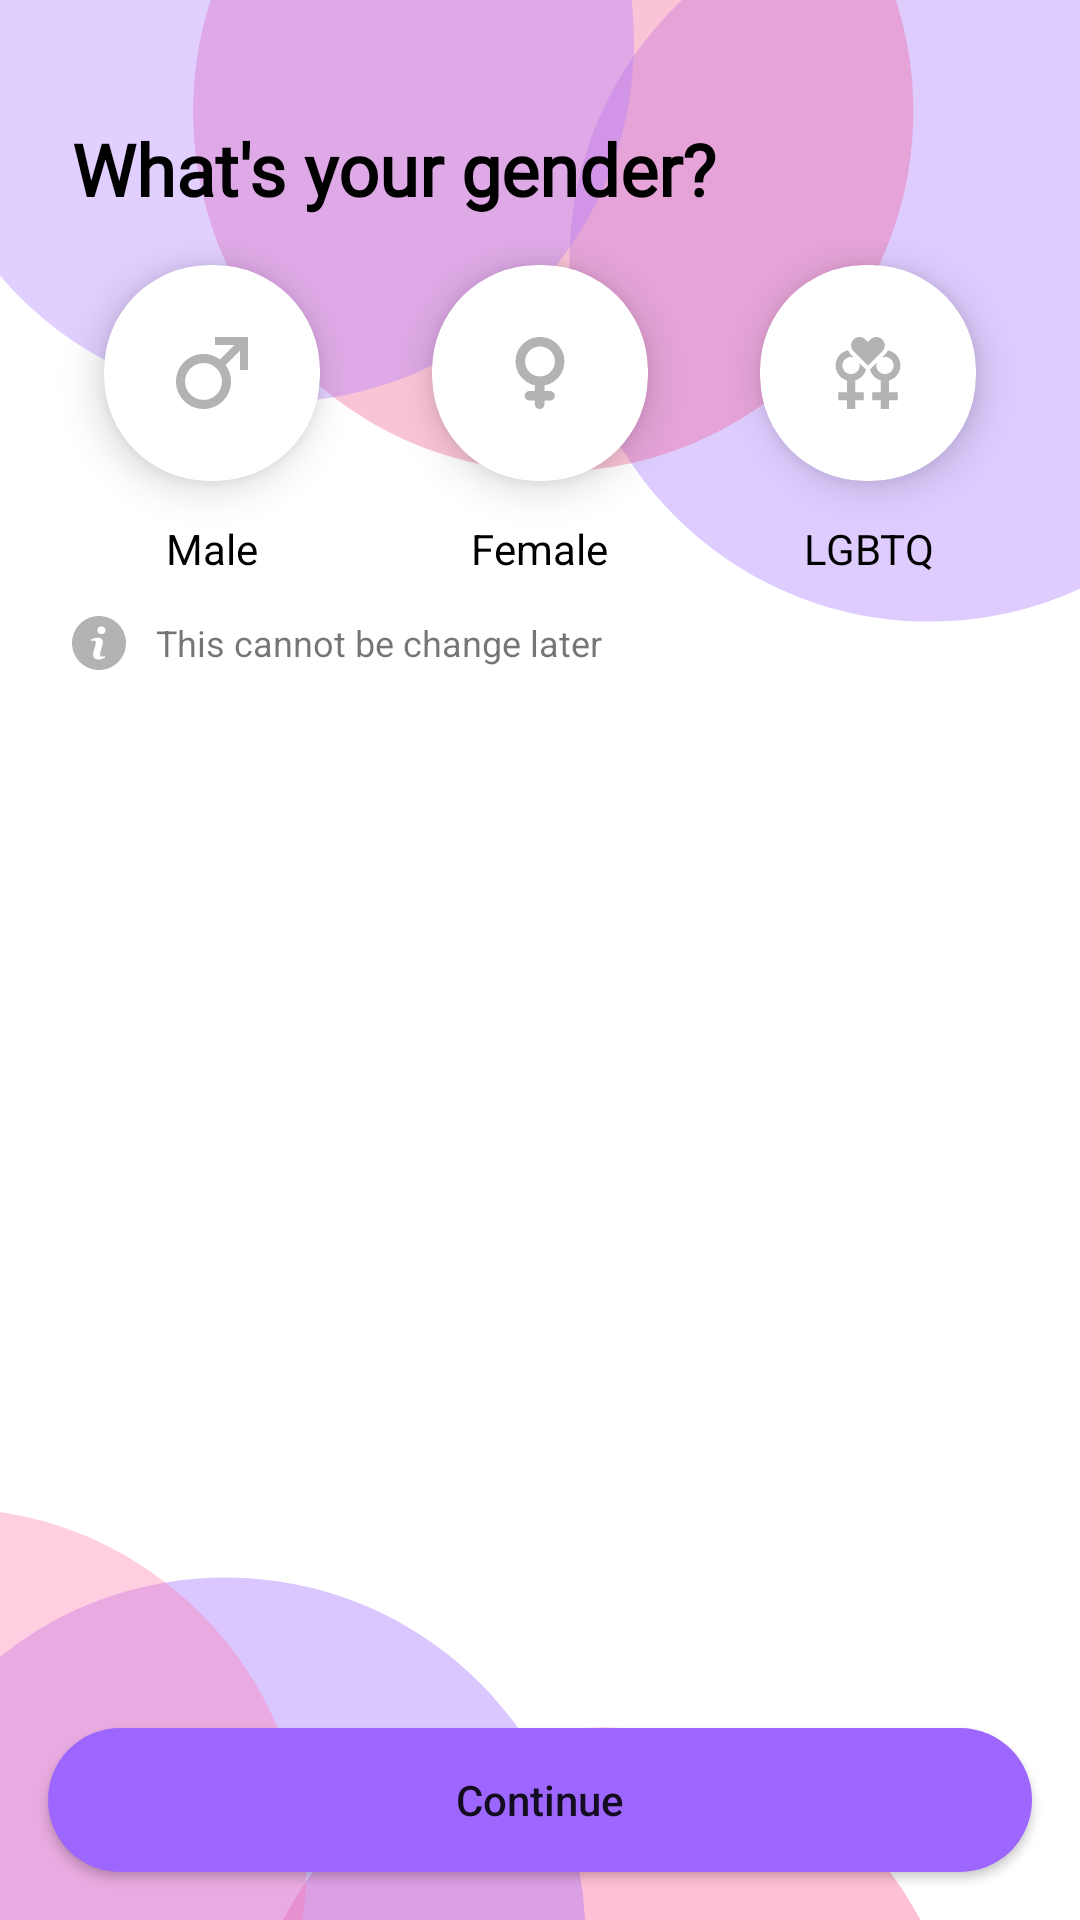

Produce the Android XML layout that renders to this screen, including the resource entries it uses.
<!-- AndroidManifest.xml: application theme Theme.Love2Knot_v2 -->
<!-- res/layout/fragment_gender.xml -->
<?xml version="1.0" encoding="utf-8"?>
<RelativeLayout xmlns:android="http://schemas.android.com/apk/res/android"
    android:layout_width="match_parent"
    android:layout_height="match_parent"
    xmlns:app="http://schemas.android.com/apk/res-auto">


    <ImageView
        android:id="@+id/back_arrow"
        android:layout_width="wrap_content"
        android:layout_height="wrap_content"
        android:src="@drawable/ic_back_arrow"
        android:padding="8dp"
        android:layout_marginLeft="16dp"
        android:layout_marginRight="16dp"
        android:layout_marginTop="16dp"/>


    <TextView
        android:id="@+id/txt_title"
        android:layout_width="match_parent"
        android:layout_height="wrap_content"
        android:text="What's your gender?"
        android:padding="8dp"
        android:layout_marginLeft="16dp"
        android:layout_marginRight="16dp"
        android:textSize="24sp"
        android:textStyle="bold"
        style="@style/MyFontStyle"
        android:textColor="@color/black"
        android:layout_below="@+id/back_arrow"/>




    <LinearLayout
        android:id="@+id/gender"
        android:layout_width="match_parent"
        android:layout_height="wrap_content"
        android:layout_below="@+id/txt_title"
        android:layout_marginStart="16dp"
        android:gravity="center"
        android:layout_marginEnd="16dp"
        android:orientation="horizontal">
        <LinearLayout
            android:layout_width="wrap_content"
            android:layout_height="wrap_content"
            android:orientation="vertical"
            android:layout_weight="1"
            android:gravity="center">
            <androidx.cardview.widget.CardView
                android:id="@+id/card_email"
                android:layout_width="wrap_content"
                android:layout_height="wrap_content"
                app:cardCornerRadius="35dp"
                android:layout_margin="8dp"
                app:cardElevation="8sp">

                <ImageView
                    android:id="@+id/et_email"
                    android:layout_width="wrap_content"
                    android:layout_height="wrap_content"
                    android:src="@drawable/ic_male"
                    android:padding="@dimen/padding_8dp"
                    android:layout_margin="16dp"/>




            </androidx.cardview.widget.CardView>

            <TextView
                android:layout_width="wrap_content"
                android:layout_height="wrap_content"
                android:text="Male"
                android:gravity="center"
                android:padding="5dp"
                android:layout_gravity="center"
                android:textColor="@color/black"/>
        </LinearLayout>
        <LinearLayout
            android:layout_width="wrap_content"
            android:layout_height="wrap_content"
            android:orientation="vertical"
            android:layout_weight="1"
            android:gravity="center">
            <androidx.cardview.widget.CardView
                android:layout_width="wrap_content"
                android:layout_height="wrap_content"
                app:cardCornerRadius="35dp"
                android:layout_margin="8dp"
                app:cardElevation="8sp">

                <ImageView

                    android:layout_width="wrap_content"
                    android:layout_height="wrap_content"
                    android:src="@drawable/ic_female"
                    android:padding="@dimen/padding_8dp"
                    android:layout_margin="16dp"/>




            </androidx.cardview.widget.CardView>

            <TextView
                android:layout_width="wrap_content"
                android:layout_height="wrap_content"
                android:text="Female"
                android:gravity="center"
                android:padding="5dp"
                android:layout_gravity="center"
                android:textColor="@color/black"/>
        </LinearLayout>
        <LinearLayout
            android:layout_width="wrap_content"
            android:layout_height="wrap_content"
            android:orientation="vertical"
            android:layout_weight="1"
            android:gravity="center">
            <androidx.cardview.widget.CardView
                android:layout_width="wrap_content"
                android:layout_height="wrap_content"
                app:cardCornerRadius="35dp"
                android:layout_margin="8dp"
                app:cardElevation="8sp">

                <ImageView
                    android:layout_width="wrap_content"
                    android:layout_height="wrap_content"
                    android:src="@drawable/ic_lesbian"
                    android:padding="@dimen/padding_8dp"
                    android:layout_margin="16dp"/>




            </androidx.cardview.widget.CardView>

            <TextView
                android:layout_width="wrap_content"
                android:layout_height="wrap_content"
                android:text="LGBTQ"
                android:gravity="center"
                android:padding="5dp"
                android:layout_gravity="center"
                android:textColor="@color/black"/>
        </LinearLayout>

    </LinearLayout>
    <LinearLayout
        android:layout_width="wrap_content"
        android:layout_height="wrap_content"
        android:layout_marginStart="16dp"
        android:padding="8dp"
        android:layout_below="@+id/gender"
        android:layout_marginEnd="16dp"
        android:orientation="horizontal">
        <ImageView
            android:layout_width="wrap_content"
            android:layout_height="wrap_content"
            android:layout_gravity="center"
            android:src="@drawable/ic_info"/>

        <TextView
            android:layout_width="wrap_content"
            android:layout_height="wrap_content"
            android:textSize="12sp"
            android:paddingStart="10dp"
            android:paddingEnd="10dp"
            android:layout_gravity="center"
            android:text="This cannot be change later"/>


    </LinearLayout>


    <Button
        android:id="@+id/btn_continue"
        android:layout_width="match_parent"
        android:layout_height="wrap_content"
        android:layout_alignParentBottom="true"
        android:text="Continue"
        android:layout_margin="16dp"
        android:textAllCaps="false"
        android:background="@drawable/capsule_shape"/>

</RelativeLayout>
<!-- resources referenced by this layout -->
<resources>
  <color name="black">#FF000000</color>
  <dimen name="padding_8dp">8dp</dimen>
  <!-- drawable capsule_shape (drawable) -->
  <?xml version="1.0" encoding="utf-8"?>
  <shape xmlns:android="http://schemas.android.com/apk/res/android">
  
      <corners android:radius="25dp"/>
      <solid android:color="#9D66FF"/>
  </shape>
  <!-- drawable ic_female (drawable) -->
  <vector xmlns:android="http://schemas.android.com/apk/res/android"
      android:width="24dp"
      android:height="24dp"
      android:viewportWidth="31.949"
      android:viewportHeight="31.949">
      <path
          android:fillColor="#B3B3B4"
          android:pathData="M26.822,10.846C26.822,4.868 21.955,0 15.976,0C9.995,0 5.127,4.867 5.127,10.846c0,5.2 3.675,9.557 8.566,10.604v2.524H11.28c-1.162,0 -2.104,0.95 -2.104,2.11c0,1.162 0.942,2.111 2.104,2.111h2.413v1.65c0,1.162 0.95,2.104 2.112,2.104c1.162,0 2.111,-0.94 2.111,-2.104v-1.65h2.534c1.161,0 2.103,-0.949 2.103,-2.111c0,-1.16 -0.941,-2.11 -2.103,-2.11h-2.534V21.52C22.941,20.605 26.822,16.165 26.822,10.846zM9.336,10.846c0,-3.661 2.978,-6.637 6.637,-6.637c3.661,0 6.636,2.976 6.636,6.637c0,3.66 -2.976,6.639 -6.636,6.639C12.313,17.484 9.336,14.506 9.336,10.846z" />
  </vector>
  <!-- drawable ic_male (drawable) -->
  <vector xmlns:android="http://schemas.android.com/apk/res/android"
      android:width="24dp"
      android:height="24dp"
      android:viewportWidth="512"
      android:viewportHeight="512">
      <path
          android:fillColor="#B3B3B4"
          android:pathData="m276.956,0v57.674h136.589l-101.389,101.389c-32.544,-24.144 -72.837,-38.431 -116.471,-38.431 -108.074,0 -195.685,87.61 -195.685,195.684 0,108.073 87.611,195.684 195.684,195.684s195.684,-87.611 195.684,-195.684c0,-43.634 -14.287,-83.928 -38.431,-116.472l101.389,-101.388v136.589h57.674v-235.045zM195.684,447.552c-72.48,0 -131.237,-58.757 -131.237,-131.237s58.757,-131.237 131.237,-131.237 131.237,58.757 131.237,131.237c0,72.481 -58.757,131.237 -131.237,131.237z" />
  </vector>
  <style name="MyFontStyle" parent="android:Widget.TextView">
          <item name="android:fontFamily">@font/netproximanovasoft</item>
      </style>
  <style name="Theme.Love2Knot_v2" parent="Theme.MaterialComponents.DayNight.NoActionBar">
          
          <item name="colorPrimary">@color/purple_500</item>
          <item name="colorPrimaryVariant">@color/purple_700</item>
          <item name="colorOnPrimary">@color/white</item>
          
          <item name="colorSecondary">@color/teal_200</item>
          <item name="colorSecondaryVariant">@color/teal_700</item>
          <item name="colorOnSecondary">@color/black</item>
          <item name="android:windowBackground">@drawable/ic_bg</item>
          
          <item name="android:statusBarColor" tools:targetApi="l">?attr/colorPrimaryVariant</item>
          
  
  
      </style>
  <color name="purple_500">#9952FF</color>
  <color name="purple_700">#763AFF</color>
  <color name="white">#FFFFFFFF</color>
  <color name="teal_200">#FF03DAC5</color>
  <color name="teal_700">#FF018786</color>
</resources>
